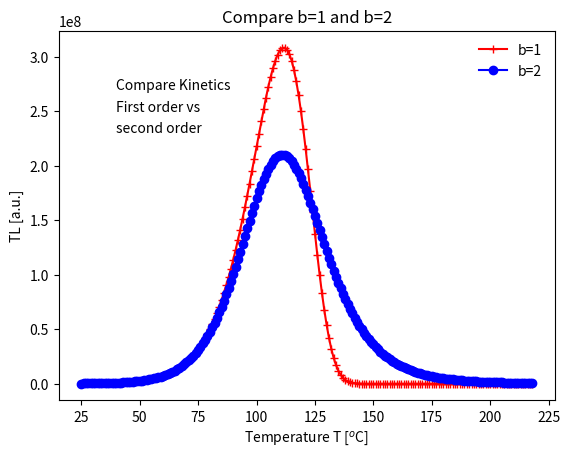

This chart was generated by the following Python code:
# Compare 1st and 2nd order TL with the same parameters
import numpy as np
import matplotlib.pyplot as plt
import warnings
warnings.filterwarnings("ignore")
kB,       E,  s,    beta , N=\
8.617e-5, 1, 1e12,   1 ,   1e10
def TLfirst(n0,tmps):
    return n0*s*np.exp(-E/(kB*(273+tmps)))*\
    np.exp(-s*kB*((273+tmps)**2.0)/(beta*E)*\
    np.exp(-E/(kB*(273+tmps)))*(1-2*kB*(273+tmps)/E))
def TLsec(n0,tmps):
    expint=kB*((273+tmps)**2.0)/E*\
	    np.exp(-E/(kB*(273+tmps)))*(1-2*kB*(273+tmps)/E)
    return (n0**2.0)*(s/N)*np.exp(-E/(kB*(273+tmps)))*\
    ((1+(n0*s/(beta*N))*expint)**(-2.00) )
tims= range(25,int(220/beta)-1,1)
temps=[beta*tim for tim in tims]
plt.plot(temps,[TLfirst(1e10,x) for x in temps],'+-',
c='r',label=r'b=1')
plt.plot(temps,[TLsec(1e10,x) for x in temps] ,'o-',c='b',
label=r'b=2')
leg = plt.legend()
leg.get_frame().set_linewidth(0.0)
plt.title('Compare b=1 and b=2')
plt.text(40,2.7e8,'Compare Kinetics')
plt.text(40,2.5e8,'First order vs')
plt.text(40,2.3e8,'second order')
plt.ylabel(r'TL [a.u.]')
plt.xlabel(r'Temperature T [$^{o}$C]')
plt.show()